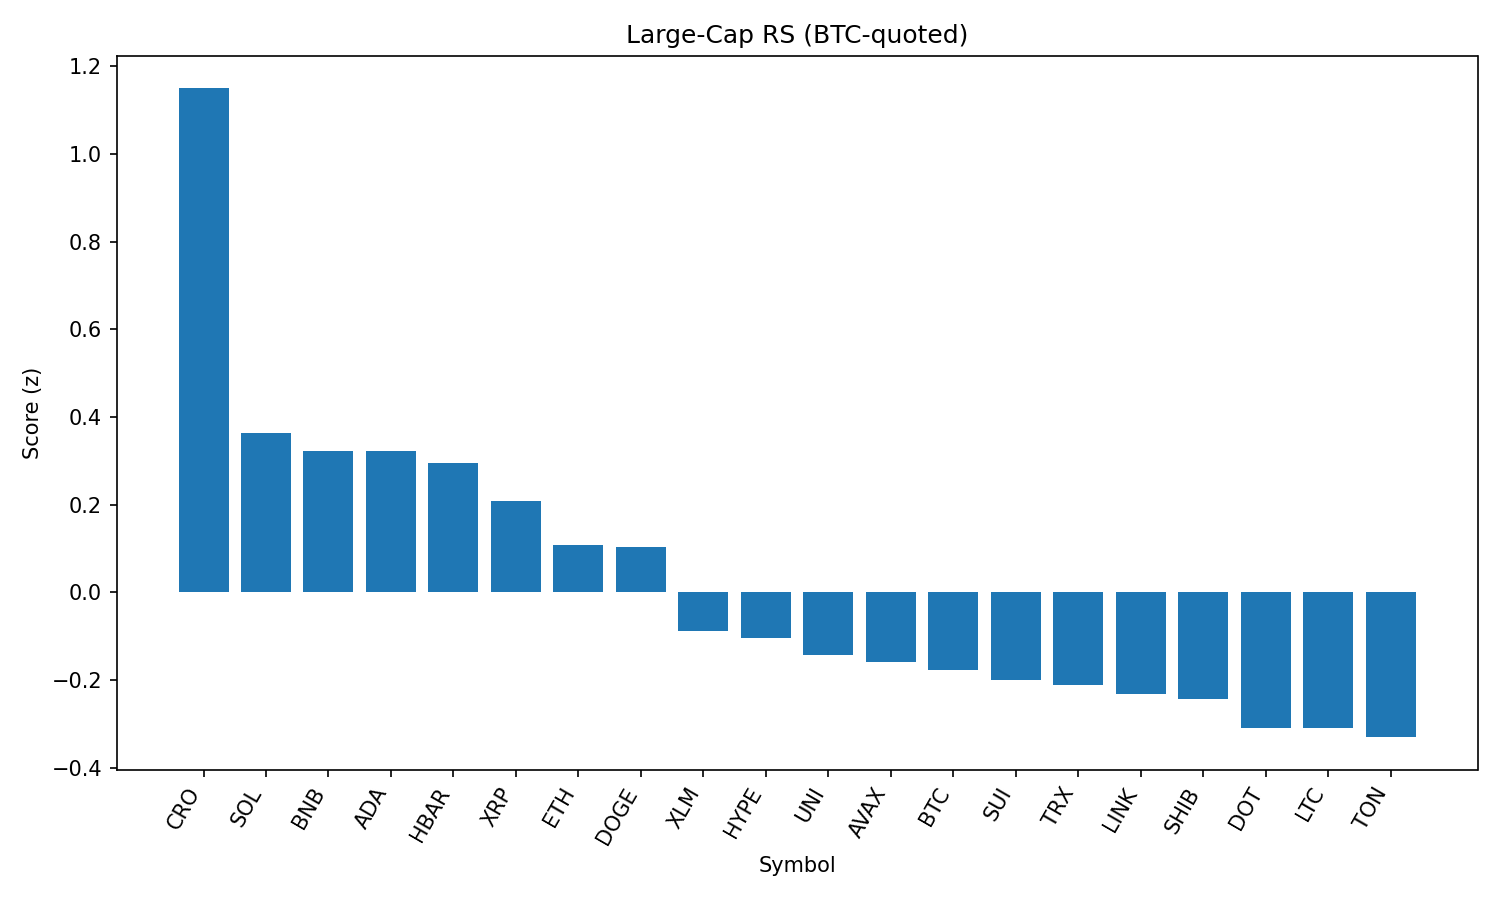

The table this chart was drawn from, first rows:
rank, name, symbol, price_btc, price_usd, pct_1h_btc, pct_24h_btc, pct_7d_btc, market_cap_rank, market_cap_usd, volume_usd, score
1, Cronos, CRO, 2.62e-06, 0.2838, 1.818, -12.49, 99.85, 24, 9538085091, 737250814, 1.15
2, Solana, SOL, 0.001888, 204.9, 0.5118, -1.022, 10.14, 6, 110740361762, 13359434216, 0.3643
3, BNB, BNB, 0.007951, 862.9, 0.2064, 2.248, 3.656, 5, 120047864208, 1472014684, 0.3224
4, Cardano, ADA, 7.63e-06, 0.8279, 0.482, -0.09904, -4.207, 11, 30187377109, 1818568604, 0.3215
5, Hedera, HBAR, 2.1e-06, 0.2283, 0.5704, -1.163, -4.487, 23, 9670049269, 362913112, 0.2956
6, XRP, XRP, 2.6e-05, 2.82, 0.5098, -1.546, -1.506, 3, 167700016022, 7324270693, 0.2079
7, Ethereum, ETH, 0.04029, 4372, 0.1859, 0.6416, -2.814, 2, 527333400346, 36399141528, 0.1072
8, Dogecoin, DOGE, 1.97e-06, 0.2139, 0.4248, -1.307, -4.466, 9, 32169098688, 2342701440, 0.1032
9, Stellar, XLM, 3.33e-06, 0.3611, 0.3722, -2.075, -8.747, 20, 11315043504, 358183045, -0.08776
10, Hyperliquid, HYPE, 0.0004103, 44.52, -0.006873, 0.7006, 7.421, 17, 12049560944, 402836623, -0.1048
11, Uniswap, UNI, 8.891e-05, 9.65, 0.1398, -0.1763, -8.923, 34, 5792134808, 354870156, -0.1423
12, Avalanche, AVAX, 0.0002175, 23.61, 0.2207, -1.68, 1.035, 22, 9964301112, 801510289, -0.1585
13, Bitcoin, BTC, 1.0, 108528, 0.0, 0.0, 0.0, 1, 2160873314374, 51483048074, -0.1763
14, Sui, SUI, 3.028e-05, 3.28, 0.3135, -2.578, -5.911, 19, 11535289020, 1586998130, -0.1997
15, TRON, TRX, 3.12e-06, 0.3389, -0.1691, 1.877, -0.3479, 10, 32077047823, 1098802671, -0.2115
16, Chainlink, LINK, 0.0002164, 23.48, 0.3605, -3.294, -6.235, 13, 15905052180, 1769698602, -0.2314
17, Shiba Inu, SHIB, 1.12401e-10, 1.22e-05, 0.01403, -0.1037, -2.217, 30, 7179475603, 270623890, -0.2427
18, Polkadot, DOT, 3.484e-05, 3.78, 0.102, -1.508, -2.617, 35, 5752249724, 421399365, -0.3085
19, Litecoin, LTC, 0.001013, 109.9, -0.06196, 0.1949, -3.739, 27, 8374404350, 582958933, -0.3092
20, Toncoin, TON, 2.836e-05, 3.08, -0.09653, 0.3445, -3.187, 29, 7894731916, 63920761, -0.3306
21, Bitcoin Cash, BCH, 0.004902, 532, -0.02019, -1.112, -5.178, 21, 10588894450, 344812177, -0.4277
